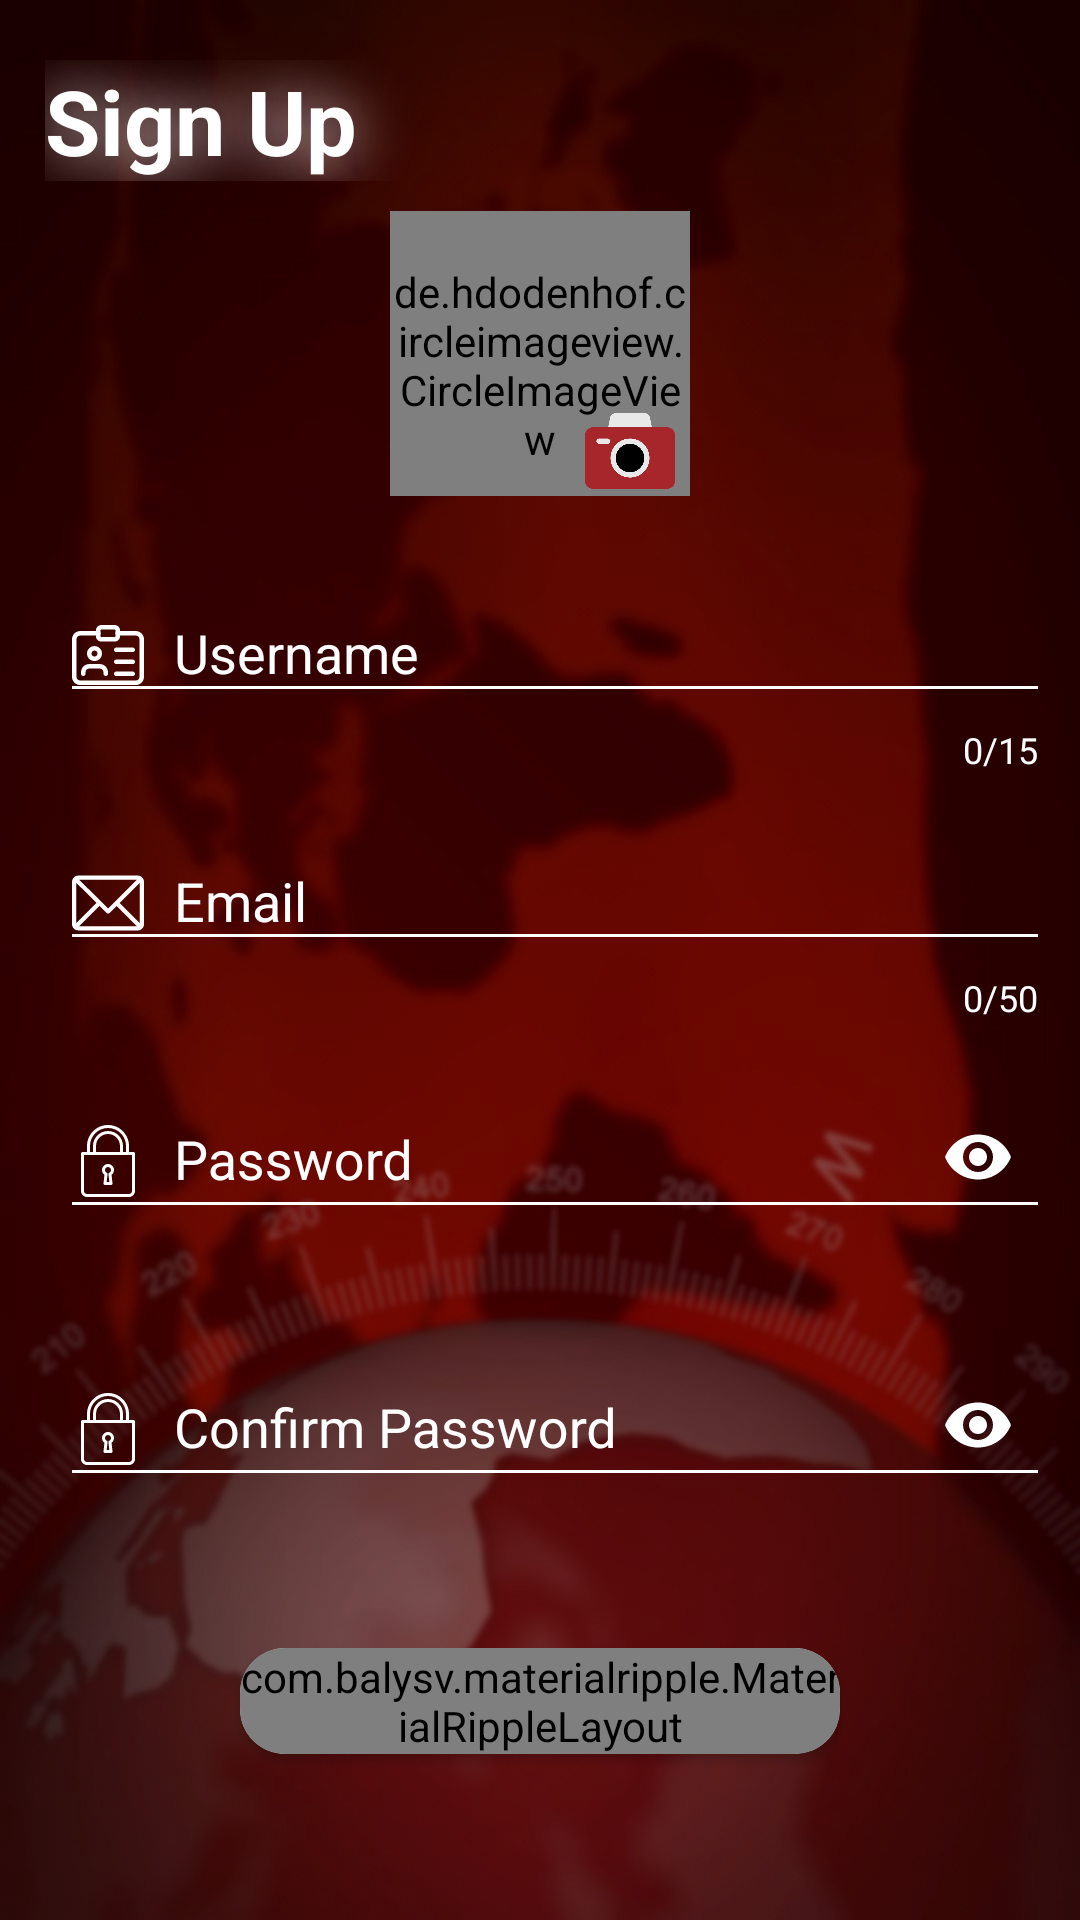

Here is an Android app screen rendered from its layout file. Give the layout XML and the strings, colors and styles it references.
<!-- AndroidManifest.xml: application theme AppTheme -->
<!-- res/layout/activity_signup.xml -->
<?xml version="1.0" encoding="utf-8"?>
<androidx.constraintlayout.widget.ConstraintLayout xmlns:android="http://schemas.android.com/apk/res/android"
    xmlns:app="http://schemas.android.com/apk/res-auto"
    xmlns:tools="http://schemas.android.com/tools"
    android:layout_width="match_parent"
    android:layout_height="match_parent"
    tools:context=".SignUp"
    android:background="@drawable/in">



    <TextView
        android:id="@+id/sign"
        android:layout_width="match_parent"
        android:layout_height="wrap_content"
        android:layout_marginStart="15dp"
        android:layout_marginTop="20dp"
        android:text="@string/sign_up"
        android:textColor="@color/white"
        android:textSize="30sp"
        android:textStyle="bold"
        android:shadowDx="0"
        android:shadowDy="0"
        android:shadowRadius="50"
        android:shadowColor="#F3E4E4"
        app:layout_constraintEnd_toEndOf="parent"
        app:layout_constraintStart_toStartOf="parent"
        app:layout_constraintTop_toTopOf="parent" />

    <RelativeLayout
        android:id="@+id/relative"
        android:layout_width="wrap_content"
        android:layout_height="wrap_content"
        app:layout_constraintTop_toBottomOf="@id/sign"
        app:layout_constraintEnd_toEndOf="parent"
        app:layout_constraintStart_toStartOf="parent">
        <de.hdodenhof.circleimageview.CircleImageView
            android:id="@+id/imageView_gallery"
            android:layout_width="100dp"
            android:layout_height="95dp"
            android:paddingTop="@dimen/nav_header_vertical_spacing"
            android:layout_marginTop="10dp"
            android:src="@drawable/user" >

        </de.hdodenhof.circleimageview.CircleImageView>

        <ImageView
            android:id="@+id/img_gall"
            android:layout_width="40dp"
            android:layout_height="30dp"
            android:src="@drawable/gallery"
            app:layout_constraintHorizontal_bias="0.705"

            android:layout_alignRight="@id/imageView_gallery"
            android:layout_alignBottom="@id/imageView_gallery"/>
    </RelativeLayout>

    <com.google.android.material.textfield.TextInputLayout
        android:id="@+id/edit_name_create"
        android:layout_width="match_parent"
        android:layout_height="wrap_content"
        app:layout_constraintTop_toBottomOf="@id/relative"
        app:layout_constraintEnd_toEndOf="parent"
        app:layout_constraintStart_toStartOf="parent"
        android:layout_marginTop="20dp"
        android:layout_marginEnd="10dp"
        android:layout_marginStart="10dp"
        app:counterEnabled="true"
        app:counterMaxLength="15"
        android:hint="@string/username"
        android:textColorHint="@color/white"
        android:paddingStart="10dp"
        android:paddingLeft="10dp"
        app:errorEnabled="true">
        <com.google.android.material.textfield.TextInputEditText
            android:layout_width="match_parent"
            android:layout_height="match_parent"
            android:drawableStart="@drawable/ic_name"
            android:drawablePadding="10dp"
            android:inputType="text"
            android:textColor="@color/white"
            />
    </com.google.android.material.textfield.TextInputLayout>

    <com.google.android.material.textfield.TextInputLayout
        android:id="@+id/edit_email_create"
        android:layout_width="match_parent"
        android:layout_height="wrap_content"
        app:layout_constraintTop_toBottomOf="@id/edit_name_create"
        app:layout_constraintEnd_toEndOf="parent"
        app:layout_constraintStart_toStartOf="parent"
        android:layout_marginTop="10dp"
        android:layout_marginEnd="10dp"
        android:layout_marginStart="10dp"
        app:counterEnabled="true"
        app:counterMaxLength="50"
        android:hint="@string/email"
        android:textColorHint="@color/white"
        android:paddingStart="10dp"
        android:paddingLeft="10dp">
        <com.google.android.material.textfield.TextInputEditText
            android:layout_width="match_parent"
            android:layout_height="match_parent"
            android:drawableStart="@drawable/ic_mail"
            android:drawablePadding="10dp"
            android:textColor="@color/white"
            android:inputType="textEmailAddress"
            />
    </com.google.android.material.textfield.TextInputLayout>

    <com.google.android.material.textfield.TextInputLayout
        android:id="@+id/edit_pass_create"
        android:layout_width="match_parent"
        android:layout_height="wrap_content"
        app:layout_constraintTop_toBottomOf="@+id/edit_email_create"
        app:layout_constraintEnd_toEndOf="parent"
        app:layout_constraintStart_toStartOf="parent"
        android:layout_marginTop="10dp"
        android:layout_marginEnd="10dp"
        android:layout_marginStart="10dp"
        app:passwordToggleEnabled="true"
        app:errorEnabled="true"
        app:passwordToggleTint="@color/white"
        android:hint="@string/password"
        android:textColorHint="@color/white"
        android:paddingStart="10dp"
        android:paddingLeft="10dp">
        <com.google.android.material.textfield.TextInputEditText
            android:layout_width="match_parent"
            android:layout_height="match_parent"
            android:drawableStart="@drawable/ic_password"
            android:drawablePadding="10dp"
            android:textColor="@color/white"
            android:inputType="textPassword"/>
    </com.google.android.material.textfield.TextInputLayout>

    <com.google.android.material.textfield.TextInputLayout
        android:id="@+id/edit_pass_con_create"
        android:layout_width="match_parent"
        android:layout_height="wrap_content"
        app:layout_constraintTop_toBottomOf="@id/edit_pass_create"
        app:layout_constraintEnd_toEndOf="parent"
        app:layout_constraintStart_toStartOf="parent"
        android:layout_marginTop="10dp"
        android:layout_marginEnd="10dp"
        android:layout_marginStart="10dp"
        app:passwordToggleEnabled="true"
        app:errorEnabled="true"
        app:passwordToggleTint="@color/white"
        android:hint="Confirm Password"
        android:textColorHint="@color/white"
        android:paddingStart="10dp"
        android:paddingLeft="10dp">
        <com.google.android.material.textfield.TextInputEditText
            android:layout_width="match_parent"
            android:layout_height="match_parent"
            android:drawableStart="@drawable/ic_password"
            android:drawablePadding="10dp"
            android:textColor="@color/white"
            android:inputType="textPassword"/>
    </com.google.android.material.textfield.TextInputLayout>



    <androidx.cardview.widget.CardView
        android:id="@+id/cv_register"
        android:layout_width="200dp"
        android:layout_height="wrap_content"
        app:layout_constraintEnd_toEndOf="parent"
        app:layout_constraintStart_toStartOf="parent"
        android:layout_marginTop="30dp"
        app:layout_constraintTop_toBottomOf="@+id/edit_pass_con_create"
        app:cardCornerRadius="15dp">

        <com.balysv.materialripple.MaterialRippleLayout
            android:id="@+id/btn_register"
            android:layout_width="match_parent"
            android:layout_height="match_parent"
            style="@style/materialripple2">
    <Button
        android:textSize="16sp"
        android:text="@string/register"
        android:layout_width="match_parent"
        android:layout_height="match_parent"
        android:background="#F44336"
        android:textAllCaps="false"
         />
        </com.balysv.materialripple.MaterialRippleLayout>
    </androidx.cardview.widget.CardView>

    <LinearLayout
        android:id="@+id/lay_txt"
        android:layout_width="match_parent"
        android:layout_height="wrap_content"
        android:orientation="horizontal"
        app:layout_constraintBottom_toBottomOf="parent"
        app:layout_constraintTop_toBottomOf="@+id/cv_register"
        app:layout_constraintEnd_toEndOf="parent"
        app:layout_constraintStart_toStartOf="parent"
        android:layout_marginTop="60dp"
        android:gravity="center">

        <TextView
            android:layout_width="wrap_content"
            android:layout_height="wrap_content"
            android:text="@string/already_have_an_account"
            android:textColor="@color/white"
            android:textSize="16sp"
            />

        <TextView
            android:id="@+id/txt_sign"
            android:layout_width="wrap_content"
            android:layout_height="wrap_content"
            android:text="@string/login"
            android:textStyle="bold"
            android:shadowDx="0.2"
            android:shadowDy="0.2"
            android:shadowRadius="0.5"
            android:shadowColor="#F6E2E2"
            android:textColor="#DF3232"
            android:textSize="16sp"
            android:layout_marginStart="5dp"/>

    </LinearLayout>





</androidx.constraintlayout.widget.ConstraintLayout>
<!-- resources referenced by this layout -->
<resources>
  <dimen name="nav_header_vertical_spacing">8dp</dimen>
  <!-- drawable gallery: png bitmap (drawable, 15001 bytes) -->
  <!-- drawable ic_mail (drawable) -->
  <vector android:height="24dp" android:viewportHeight="512"
      android:viewportWidth="512" android:width="24dp" xmlns:android="http://schemas.android.com/apk/res/android">
      <path android:fillColor="#FFFFFF" android:pathData="M467,61H45C20.218,61 0,81.196 0,106v300c0,24.72 20.128,45 45,45h422c24.72,0 45,-20.128 45,-45V106C512,81.28 491.872,61 467,61zM460.786,91L256.954,294.833L51.359,91H460.786zM30,399.788V112.069l144.479,143.24L30,399.788zM51.213,421l144.57,-144.57l50.657,50.222c5.864,5.814 15.327,5.795 21.167,-0.046L317,277.213L460.787,421H51.213zM482,399.787L338.213,256L482,112.212V399.787z"/>
  </vector>
  <!-- drawable ic_name: vector/xml drawable (drawable, 2530 chars, omitted) -->
  <!-- drawable ic_password (drawable) -->
  <vector android:height="24dp" android:viewportHeight="512"
      android:viewportWidth="512" android:width="24dp" xmlns:android="http://schemas.android.com/apk/res/android">
      <path android:fillColor="@color/white" android:pathData="M230.792,354.313l-6.729,60.51c-0.333,3.01 0.635,6.031 2.656,8.292c2.021,2.26 4.917,3.552 7.948,3.552h42.667c3.031,0 5.927,-1.292 7.948,-3.552c2.021,-2.26 2.99,-5.281 2.656,-8.292l-6.729,-60.51c10.927,-7.948 17.458,-20.521 17.458,-34.313c0,-23.531 -19.135,-42.667 -42.667,-42.667S213.333,296.469 213.333,320C213.333,333.792 219.865,346.365 230.792,354.313zM256,298.667c11.76,0 21.333,9.573 21.333,21.333c0,8.177 -4.646,15.5 -12.125,19.125c-4.073,1.979 -6.458,6.292 -5.958,10.781l6.167,55.427h-18.833l6.167,-55.427c0.5,-4.49 -1.885,-8.802 -5.958,-10.781c-7.479,-3.625 -12.125,-10.948 -12.125,-19.125C234.667,308.24 244.24,298.667 256,298.667z"/>
      <path android:fillColor="@color/white" android:pathData="M437.333,192h-32v-42.667C405.333,66.99 338.344,0 256,0S106.667,66.99 106.667,149.333V192h-32C68.771,192 64,196.771 64,202.667v266.667C64,492.865 83.135,512 106.667,512h298.667C428.865,512 448,492.865 448,469.333V202.667C448,196.771 443.229,192 437.333,192zM128,149.333c0,-70.583 57.417,-128 128,-128s128,57.417 128,128V192h-21.333v-42.667c0,-58.813 -47.854,-106.667 -106.667,-106.667S149.333,90.521 149.333,149.333V192H128V149.333zM341.333,149.333V192H170.667v-42.667C170.667,102.281 208.948,64 256,64S341.333,102.281 341.333,149.333zM426.667,469.333c0,11.76 -9.573,21.333 -21.333,21.333H106.667c-11.76,0 -21.333,-9.573 -21.333,-21.333v-256h341.333V469.333z"/>
  </vector>
  <!-- drawable in: jpg bitmap (drawable, 307763 bytes) -->
  <!-- drawable user: png bitmap (drawable, 18378 bytes) -->
  <string name="already_have_an_account">Already Have an Account?</string>
  <string name="email">Email</string>
  <string name="login">Login</string>
  <string name="password">Password</string>
  <string name="register">Register</string>
  <string name="sign_up">Sign Up</string>
  <string name="username">Username</string>
  <style name="materialripple2">
          <item name="mrl_rippleOverlay">true</item>
          <item name="mrl_rippleColor">#36363A</item>
          <item name="mrl_rippleAlpha">0.2</item>
          <item name="mrl_rippleHover">true</item>
      </style>
  <style name="AppTheme" parent="Theme.AppCompat.Light.NoActionBar">
          
          <item name="colorPrimary">@color/colorPrimary</item>
          <item name="colorPrimaryDark">@color/colorPrimaryDark</item>
          <item name="colorAccent">@color/colorAccent</item>
          <item name="android:textColor">@color/white</item>
          <item name="android:textColorSecondary">@color/white</item>
      </style>
  <color name="colorPrimary">#F31F0F</color>
  <color name="colorPrimaryDark">#8A0505</color>
  <color name="colorAccent">#F31F0F</color>
  <!-- not gathered from this repository: default colours our renderer supplied (Android Studio template values) -->
  <color name="white">#FFFFFFFF</color>
</resources>
